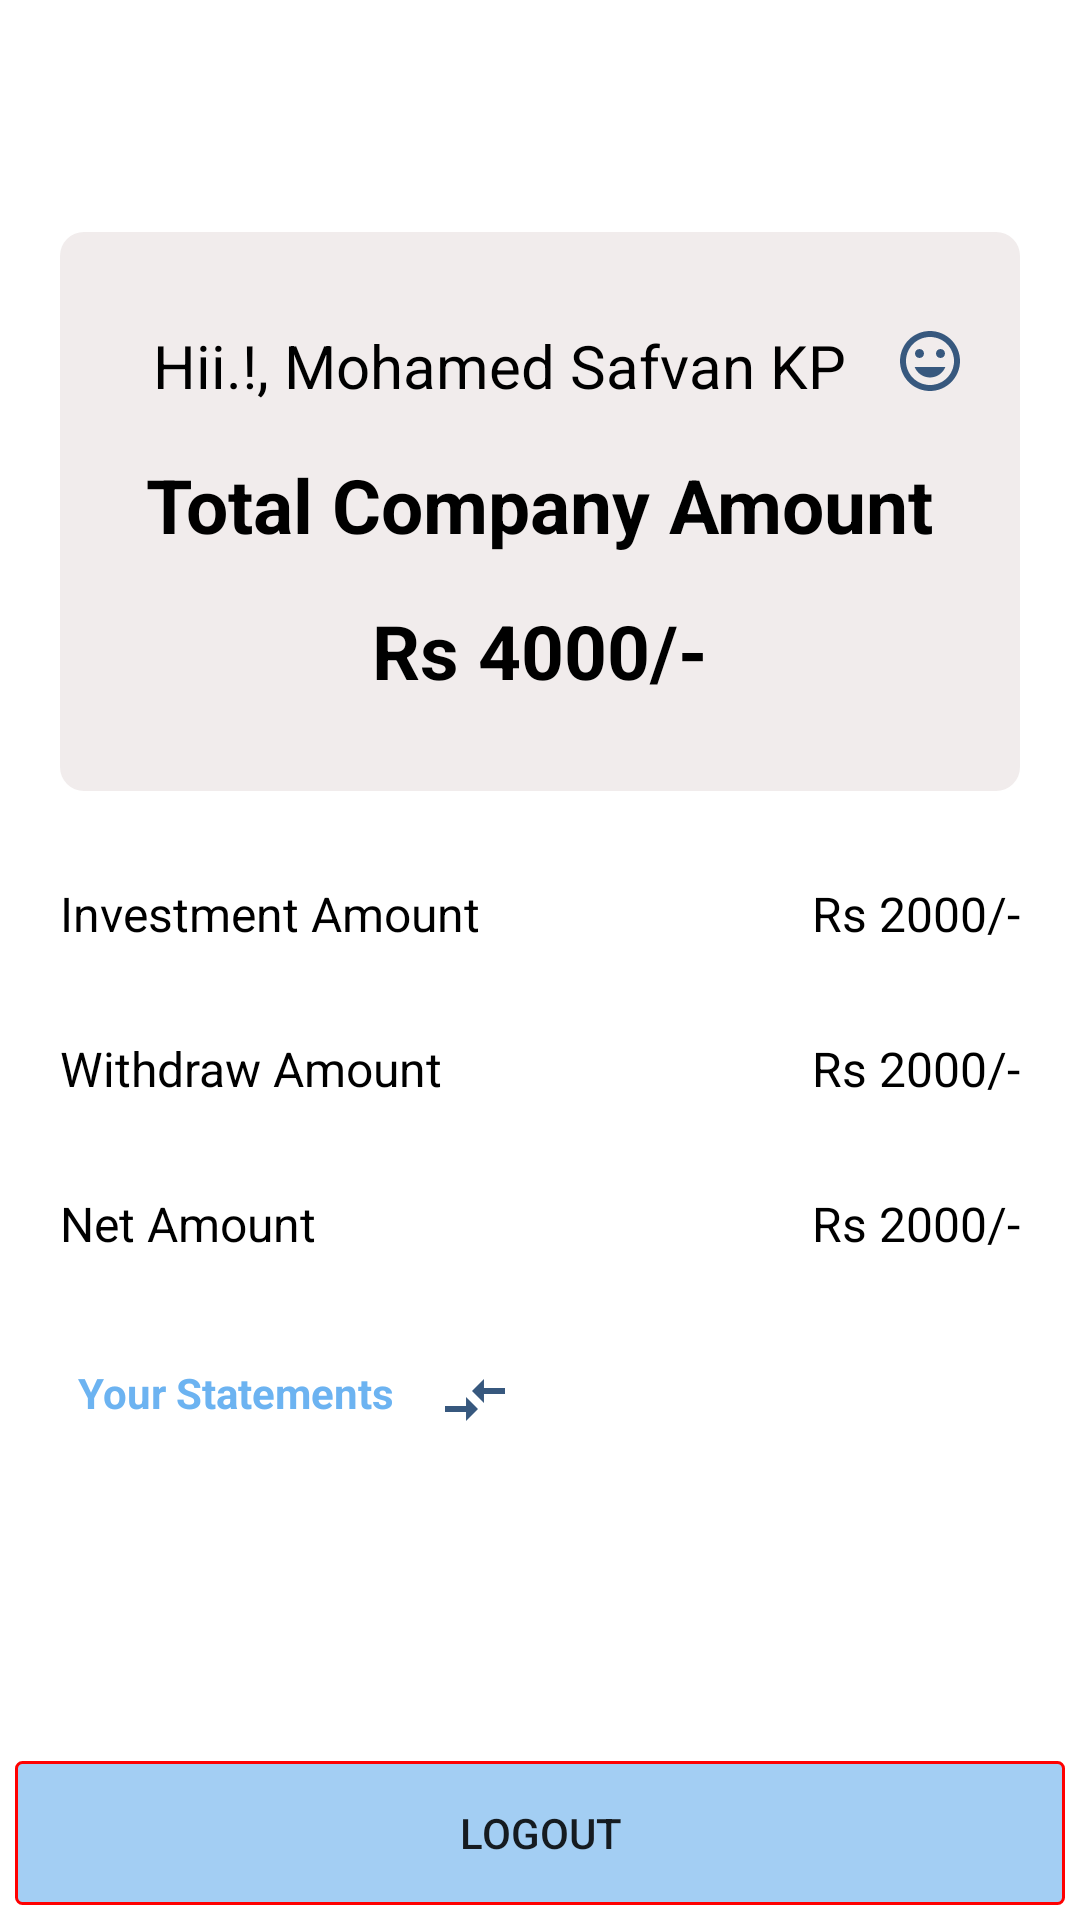

Here is an Android app screen rendered from its layout file. Give the layout XML and the strings, colors and styles it references.
<!-- AndroidManifest.xml: application theme Theme.Kaithaangu -->
<!-- res/layout/activity_profile.xml -->
<?xml version="1.0" encoding="utf-8"?>
<androidx.constraintlayout.widget.ConstraintLayout xmlns:android="http://schemas.android.com/apk/res/android"
    xmlns:app="http://schemas.android.com/apk/res-auto"
    xmlns:tools="http://schemas.android.com/tools"
    android:layout_width="match_parent"
    android:layout_height="match_parent"
    tools:context=".ProfileActivity"
    android:paddingTop="15dp"
    android:paddingBottom="5dp"
    android:paddingStart="5dp"
    android:paddingEnd="5dp">


    <androidx.appcompat.widget.AppCompatButton
        android:id="@+id/Logout"
        android:layout_width="match_parent"
        android:layout_height="wrap_content"
        android:background="@drawable/button_bg_logout"
        android:text="Logout"
        app:layout_constraintBottom_toBottomOf="parent"
        app:layout_constraintEnd_toEndOf="parent"
        app:layout_constraintStart_toStartOf="parent" />

    <TextView
        android:id="@+id/nodata"
        android:layout_width="wrap_content"
        android:layout_height="wrap_content"
        app:layout_constraintBottom_toBottomOf="parent"
        app:layout_constraintEnd_toEndOf="parent"
        app:layout_constraintStart_toStartOf="parent"
        app:layout_constraintTop_toTopOf="parent"
        android:text="No Data Available"
        android:textColor="@color/black"
        android:textStyle="bold"
        android:visibility="gone"/>

    <ProgressBar
        android:id="@+id/progressBar"
        android:layout_width="wrap_content"
        android:layout_height="wrap_content"
        app:layout_constraintBottom_toBottomOf="parent"
        app:layout_constraintEnd_toEndOf="parent"
        app:layout_constraintStart_toStartOf="parent"
        app:layout_constraintTop_toTopOf="parent"
        android:visibility="gone"/>

    <androidx.core.widget.NestedScrollView
        android:layout_width="match_parent"
        android:layout_height="wrap_content"
        app:layout_constraintBottom_toTopOf="@+id/Logout"
        app:layout_constraintEnd_toEndOf="parent"
        app:layout_constraintStart_toStartOf="parent"
        app:layout_constraintTop_toTopOf="parent"
        android:layout_marginBottom="20dp">

        <RelativeLayout
            android:id="@+id/mailLayout"
            android:layout_width="match_parent"
            android:layout_height="wrap_content"
            android:visibility="visible">


            <RelativeLayout
                android:id="@+id/card"
                android:layout_width="match_parent"
                android:layout_height="wrap_content"
                android:background="@drawable/roundcorner_card"
                android:padding="15dp"
                android:layout_margin="15dp">

                <TextView
                    android:id="@+id/name"
                    android:layout_width="wrap_content"
                    android:layout_height="wrap_content"
                    android:layout_marginStart="16dp"
                    android:layout_marginTop="16dp"
                    android:layout_marginEnd="16dp"
                    android:layout_marginBottom="16dp"
                    android:text="Hii.!, Mohamed Safvan KP"
                    android:textColor="@color/black"
                    android:textSize="20dp" />

                <ImageView
                    android:layout_width="wrap_content"
                    android:layout_height="wrap_content"
                    android:layout_toRightOf="@+id/name"
                    android:layout_marginTop="16dp"
                    android:src="@drawable/ic_baseline_tag_faces_24"/>

                <TextView
                    android:id="@+id/companyText"
                    android:layout_width="wrap_content"
                    android:layout_height="wrap_content"
                    android:layout_below="@+id/name"
                    android:layout_centerHorizontal="true"
                    android:text="Total Company Amount"
                    android:textColor="@color/black"
                    android:textSize="25dp"
                    android:textStyle="bold" />

                <TextView
                    android:id="@+id/companyAmount"
                    android:layout_width="wrap_content"
                    android:layout_height="wrap_content"
                    android:layout_below="@+id/companyText"
                    android:layout_centerHorizontal="true"
                    android:layout_marginStart="15dp"
                    android:layout_marginTop="15dp"
                    android:layout_marginEnd="15dp"
                    android:layout_marginBottom="15dp"
                    android:text="Rs 4000/-"
                    android:textColor="@color/black"
                    android:textSize="25dp"
                    android:textStyle="bold" />


            </RelativeLayout>

            <LinearLayout
                android:id="@+id/investLayout"
                android:layout_width="match_parent"
                android:layout_height="wrap_content"
                android:orientation="horizontal"
                android:layout_below="@+id/card"
                android:layout_margin="15dp">

                <TextView
                    android:layout_width="0dp"
                    android:layout_height="wrap_content"
                    android:layout_weight="1"
                    android:text="Investment Amount"
                    android:textSize="16dp"
                    android:textColor="@color/black"
                    android:gravity="start"/>
                <TextView
                    android:id="@+id/iAmount"
                    android:layout_width="0dp"
                    android:layout_height="wrap_content"
                    android:layout_weight="1"
                    android:text="Rs 2000/-"
                    android:textSize="16dp"
                    android:textColor="@color/black"
                    android:gravity="end"/>


            </LinearLayout>
            <LinearLayout
                android:id="@+id/withdrawLayout"
                android:layout_width="match_parent"
                android:layout_height="wrap_content"
                android:orientation="horizontal"
                android:layout_below="@+id/investLayout"
                android:layout_margin="15dp">

                <TextView
                    android:layout_width="0dp"
                    android:layout_height="wrap_content"
                    android:layout_weight="1"
                    android:text="Withdraw Amount"
                    android:textSize="16dp"
                    android:textColor="@color/black"
                    android:gravity="start"/>
                <TextView
                    android:id="@+id/wAmount"
                    android:layout_width="0dp"
                    android:layout_height="wrap_content"
                    android:layout_weight="1"
                    android:text="Rs 2000/-"
                    android:textSize="16dp"
                    android:textColor="@color/black"
                    android:gravity="end"/>


            </LinearLayout>
            <LinearLayout
                android:id="@+id/netAmountLayout"
                android:layout_width="match_parent"
                android:layout_height="wrap_content"
                android:orientation="horizontal"
                android:layout_below="@+id/withdrawLayout"
                android:layout_margin="15dp">

                <TextView
                    android:layout_width="0dp"
                    android:layout_height="wrap_content"
                    android:layout_weight="1"
                    android:text="Net Amount"
                    android:textSize="16dp"
                    android:textColor="@color/black"
                    android:gravity="start"/>
                <TextView
                    android:id="@+id/netAmount"
                    android:layout_width="0dp"
                    android:layout_height="wrap_content"
                    android:layout_weight="1"
                    android:text="Rs 2000/-"
                    android:textSize="16dp"
                    android:textColor="@color/black"
                    android:gravity="end"/>


            </LinearLayout>

            <TextView
                android:id="@+id/statementText"
                android:layout_width="wrap_content"
                android:layout_height="wrap_content"
                android:layout_below="@+id/netAmountLayout"
                android:layout_marginStart="15dp"
                android:layout_marginTop="15dp"
                android:layout_marginEnd="15dp"
                android:layout_marginBottom="15dp"
                android:text="Your Statements"
                android:textColor="@color/bt_bg"
                android:textStyle="bold"
                android:drawablePadding="15dip"
                android:padding="6dp"
                app:drawableEndCompat="@drawable/ic_baseline_compare_arrows_24" />

            <androidx.recyclerview.widget.RecyclerView
                android:id="@+id/statmentRecycler"
                android:layout_width="match_parent"
                android:layout_height="wrap_content"
                android:layout_below="@+id/statementText"
                android:layout_marginStart="15dp"
                android:layout_marginEnd="15dp"
                android:layout_marginBottom="20dp"
                android:visibility="visible"
                tools:itemCount="5"
                tools:listitem="@layout/list_statement_item" />

            <TextView
                android:visibility="gone"
                android:id="@+id/noStatements"
                android:layout_width="wrap_content"
                android:layout_height="wrap_content"
                android:layout_below="@+id/statementText"
                android:layout_marginStart="15dp"
                android:layout_marginEnd="15dp"
                android:text="No statements Available"/>


        </RelativeLayout>


    </androidx.core.widget.NestedScrollView>


</androidx.constraintlayout.widget.ConstraintLayout>
<!-- res/layout/list_statement_item.xml (included above) -->
<?xml version="1.0" encoding="utf-8"?>
<RelativeLayout xmlns:android="http://schemas.android.com/apk/res/android"
    android:layout_width="match_parent"
    android:layout_height="wrap_content"
    android:background="@drawable/bg_item">

    <TextView
        android:id="@+id/desc"
        android:layout_width="match_parent"
        android:layout_height="wrap_content"
        android:layout_margin="15dp"
        android:textColor="@color/green"
        android:textStyle="italic"
        android:text="You paid Rs 2000/- on 14/03/2021" />

    <View
        android:id="@+id/view"
        android:layout_below="@+id/desc"
        android:layout_width="match_parent"
        android:layout_height="1dp"
        android:background="@color/black"/>


</RelativeLayout>
<!-- resources referenced by this layout -->
<resources>
  <color name="black">#FF000000</color>
  <color name="bt_bg">#6CB3F1</color>
  <color name="green">#41B80F</color>
  <!-- drawable bg_item (drawable) -->
  <?xml version="1.0" encoding="utf-8"?>
  <shape xmlns:android="http://schemas.android.com/apk/res/android">
      <solid android:color="@color/bg" />
  </shape>
  <!-- drawable button_bg_logout (drawable) -->
  <?xml version="1.0" encoding="utf-8"?>
  <shape xmlns:android="http://schemas.android.com/apk/res/android"
      android:shape="rectangle">
      <corners android:radius="2dp" />
      <solid android:color="#8651A2E8" />
      <stroke
          android:width="1dp"
          android:color="#FF0101" />
  </shape>
  <!-- drawable ic_baseline_compare_arrows_24 (drawable) -->
  <vector android:autoMirrored="true" android:height="24dp"
      android:tint="#37587E" android:viewportHeight="24"
      android:viewportWidth="24" android:width="24dp" xmlns:android="http://schemas.android.com/apk/res/android">
      <path android:fillColor="@android:color/white" android:pathData="M9.01,14H2v2h7.01v3L13,15l-3.99,-4V14zM14.99,13v-3H22V8h-7.01V5L11,9L14.99,13z"/>
  </vector>
  <!-- drawable ic_baseline_tag_faces_24 (drawable) -->
  <vector android:height="24dp" android:tint="#37587E"
      android:viewportHeight="24" android:viewportWidth="24"
      android:width="24dp" xmlns:android="http://schemas.android.com/apk/res/android">
      <path android:fillColor="@android:color/white" android:pathData="M11.99,2C6.47,2 2,6.48 2,12s4.47,10 9.99,10C17.52,22 22,17.52 22,12S17.52,2 11.99,2zM12,20c-4.42,0 -8,-3.58 -8,-8s3.58,-8 8,-8 8,3.58 8,8 -3.58,8 -8,8zM15.5,11c0.83,0 1.5,-0.67 1.5,-1.5S16.33,8 15.5,8 14,8.67 14,9.5s0.67,1.5 1.5,1.5zM8.5,11c0.83,0 1.5,-0.67 1.5,-1.5S9.33,8 8.5,8 7,8.67 7,9.5 7.67,11 8.5,11zM12,17.5c2.33,0 4.31,-1.46 5.11,-3.5L6.89,14c0.8,2.04 2.78,3.5 5.11,3.5z"/>
  </vector>
  <!-- drawable roundcorner_card (drawable) -->
  <?xml version="1.0" encoding="UTF-8"?>
  <selector xmlns:android="http://schemas.android.com/apk/res/android">
      <item>
          <shape>
              <corners android:radius="8dp"
                  />
              <solid android:color="@color/bg" />
          </shape>
      </item>
  </selector>
  <style name="Theme.Kaithaangu" parent="Theme.MaterialComponents.DayNight.DarkActionBar">
          
          <item name="colorPrimary">@color/bt_bg_title</item>
          <item name="colorPrimaryVariant">@color/bt_bg_title</item>
          <item name="colorOnPrimary">@color/white</item>
          
          <item name="colorSecondary">@color/teal_200</item>
          <item name="colorSecondaryVariant">@color/teal_700</item>
          <item name="colorOnSecondary">@color/black</item>
          
          <item name="android:statusBarColor" tools:targetApi="l">?attr/colorPrimaryVariant</item>
          
      </style>
  <color name="bg">#F1ECEC</color>
  <color name="bt_bg_title">#37587E</color>
  <color name="white">#FFFFFFFF</color>
  <color name="teal_200">#FF03DAC5</color>
  <color name="teal_700">#FF018786</color>
</resources>
